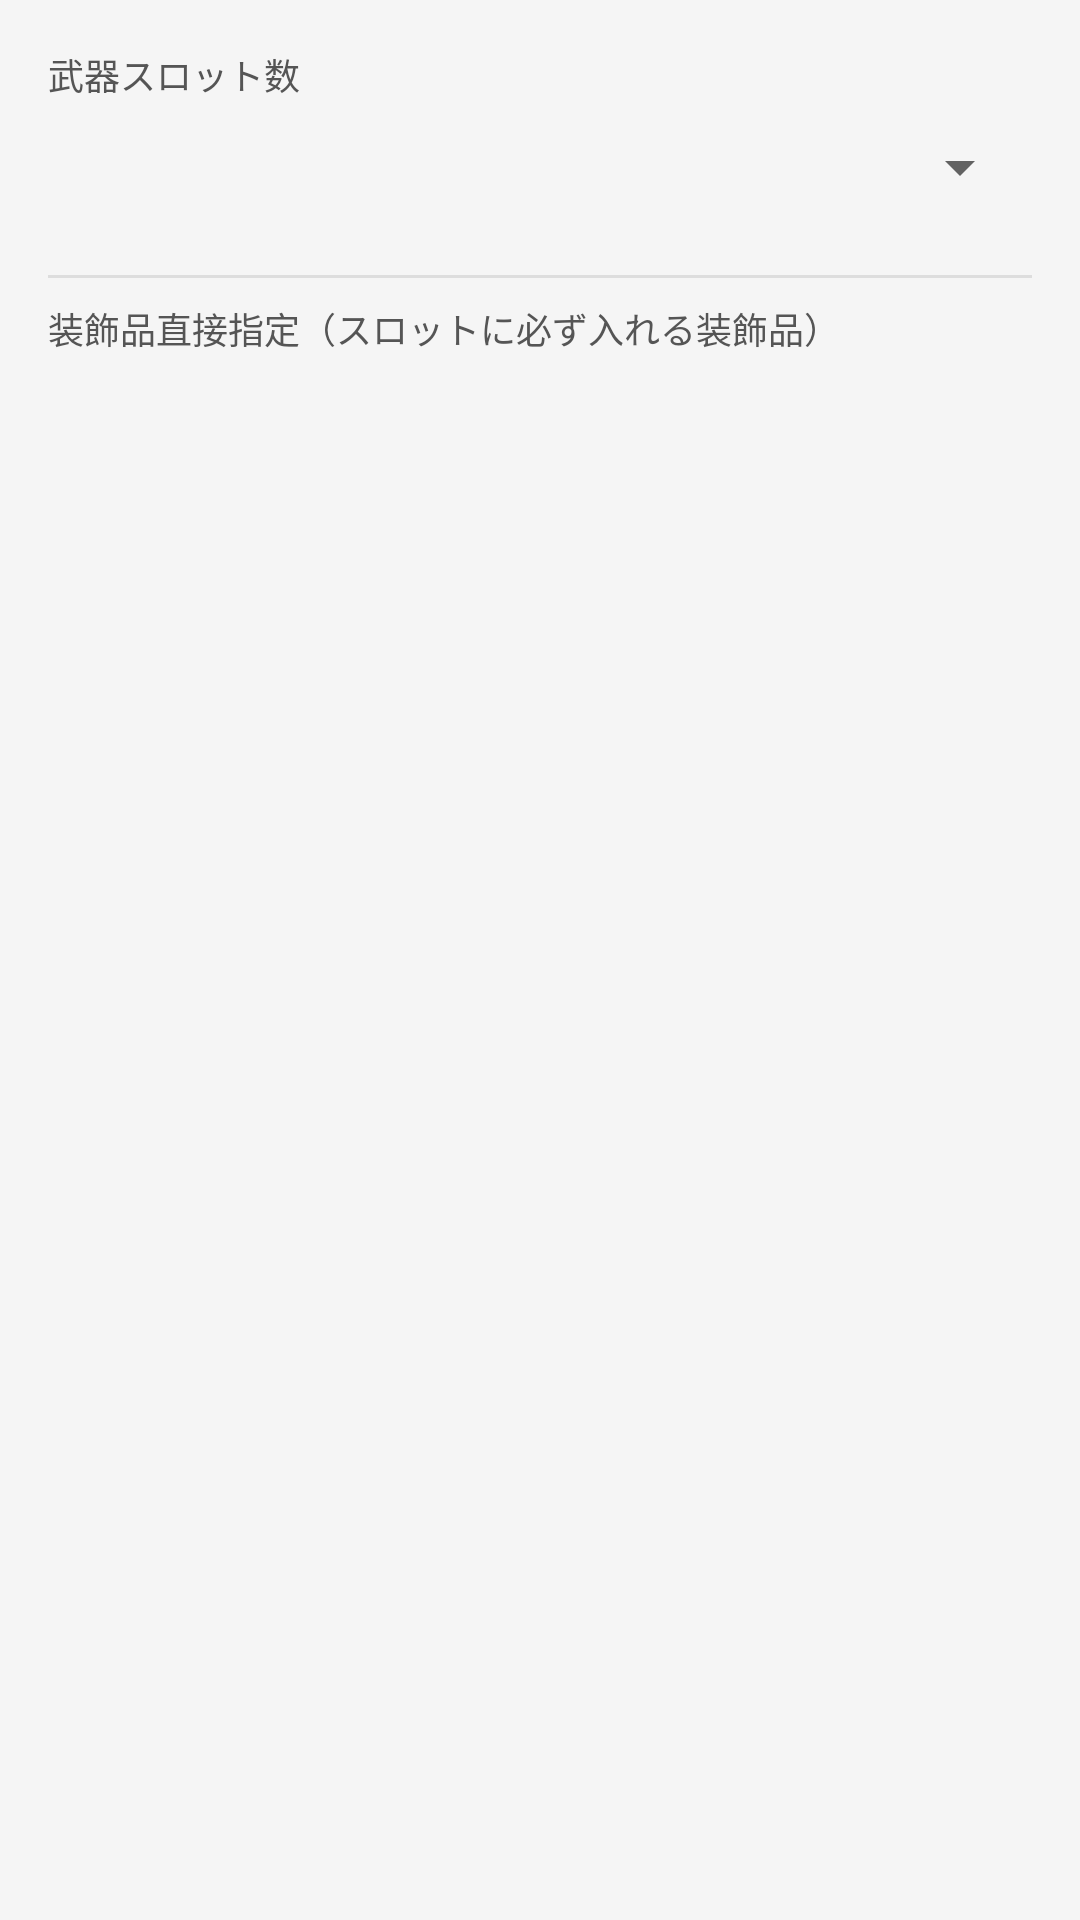

This screen was rendered from an Android layout file. Write that file and the resources it references.
<!-- AndroidManifest.xml: application theme Theme.MH4GSimulator -->
<!-- res/layout/dialog_weapon_deco.xml -->
<?xml version="1.0" encoding="utf-8"?>
<ScrollView xmlns:android="http://schemas.android.com/apk/res/android"
    android:layout_width="match_parent"
    android:layout_height="wrap_content">

    <LinearLayout
        android:layout_width="match_parent"
        android:layout_height="wrap_content"
        android:orientation="vertical"
        android:padding="16dp">

        <TextView
            android:layout_width="wrap_content"
            android:layout_height="wrap_content"
            android:text="武器スロット数"
            android:textSize="12sp"
            android:textColor="#555555"/>
        <Spinner
            android:id="@+id/spinnerWeaponSlot"
            android:layout_width="match_parent"
            android:layout_height="44dp"
            android:layout_marginBottom="14dp"/>

        <View
            android:layout_width="match_parent"
            android:layout_height="1dp"
            android:background="#DDDDDD"
            android:layout_marginBottom="8dp"/>

        <TextView
            android:layout_width="wrap_content"
            android:layout_height="wrap_content"
            android:text="装飾品直接指定（スロットに必ず入れる装飾品）"
            android:textSize="12sp"
            android:textColor="#555555"
            android:layout_marginBottom="4dp"/>

        <LinearLayout
            android:id="@+id/decoContainer"
            android:layout_width="match_parent"
            android:layout_height="wrap_content"
            android:orientation="vertical"/>
    </LinearLayout>
</ScrollView>
<!-- resources referenced by this layout -->
<resources>
  <style name="Theme.MH4GSimulator" parent="Theme.MaterialComponents.DayNight.NoActionBar">
          <item name="colorPrimary">#3F3F3F</item>
          <item name="colorPrimaryVariant">#1A1A1A</item>
          <item name="colorOnPrimary">#FFFFFF</item>
          <item name="colorSecondary">#FF8800</item>
          <item name="colorOnSecondary">#000000</item>
          <item name="android:statusBarColor">@color/statusBar</item>
          <item name="android:windowBackground">@color/windowBackground</item>
      </style>
  <color name="statusBar">#1A1A1A</color>
  <color name="windowBackground">#F5F5F5</color>
</resources>
